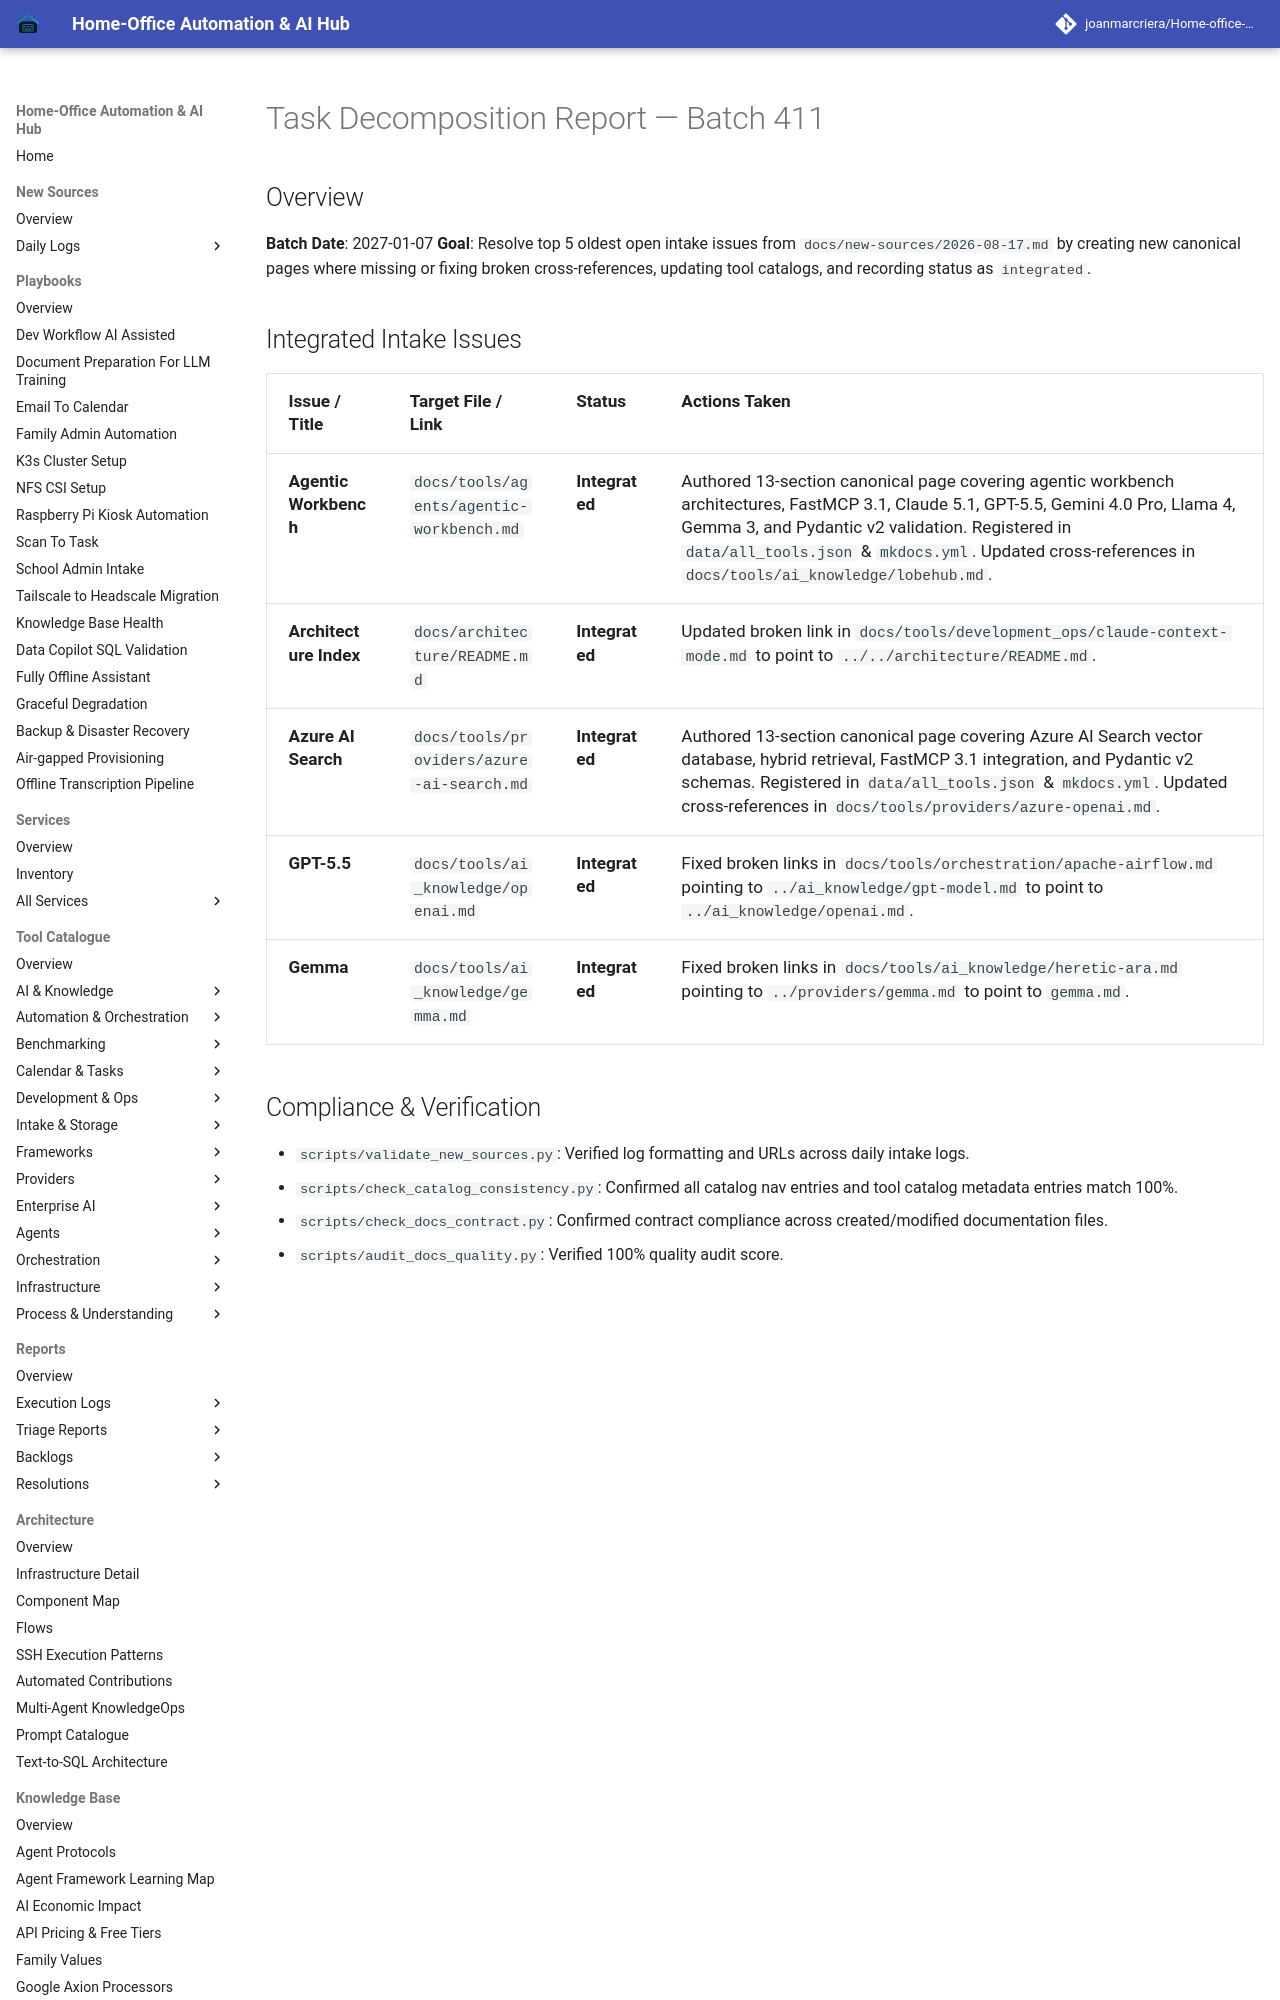

repository: joanmarcriera/Home-office-automations · page: reports/task-decomposition-batch-411/index.html · generator: mkdocs

# Task Decomposition Report — Batch 411

## Overview
**Batch Date**: 2027-01-07
**Goal**: Resolve top 5 oldest open intake issues from `docs/new-sources/2026-08-17.md` by creating new canonical pages where missing or fixing broken cross-references, updating tool catalogs, and recording status as `integrated`.
